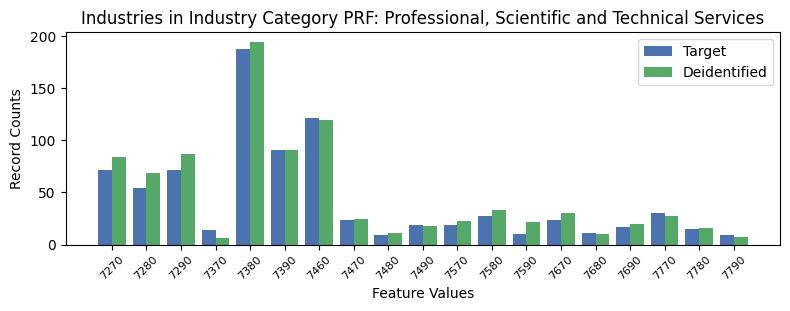

The file beside this chart, header and first rows:
, INDP, count_target, count_deidentified
9, 7270, 72, 84
6, 7280, 54, 69
0, 7290, 72, 87
2, 7370, 14, 6
3, 7380, 188, 194
8, 7390, 91, 91
7, 7460, 121, 120
5, 7470, 24, 25
12, 7480, 9, 11
14, 7490, 19, 18
17, 7570, 19, 23
4, 7580, 27, 33
16, 7590, 10, 22
10, 7670, 24, 30
13, 7680, 11, 10
15, 7690, 17, 20
1, 7770, 30, 27
11, 7780, 15, 16
18, 7790, 9, 7
